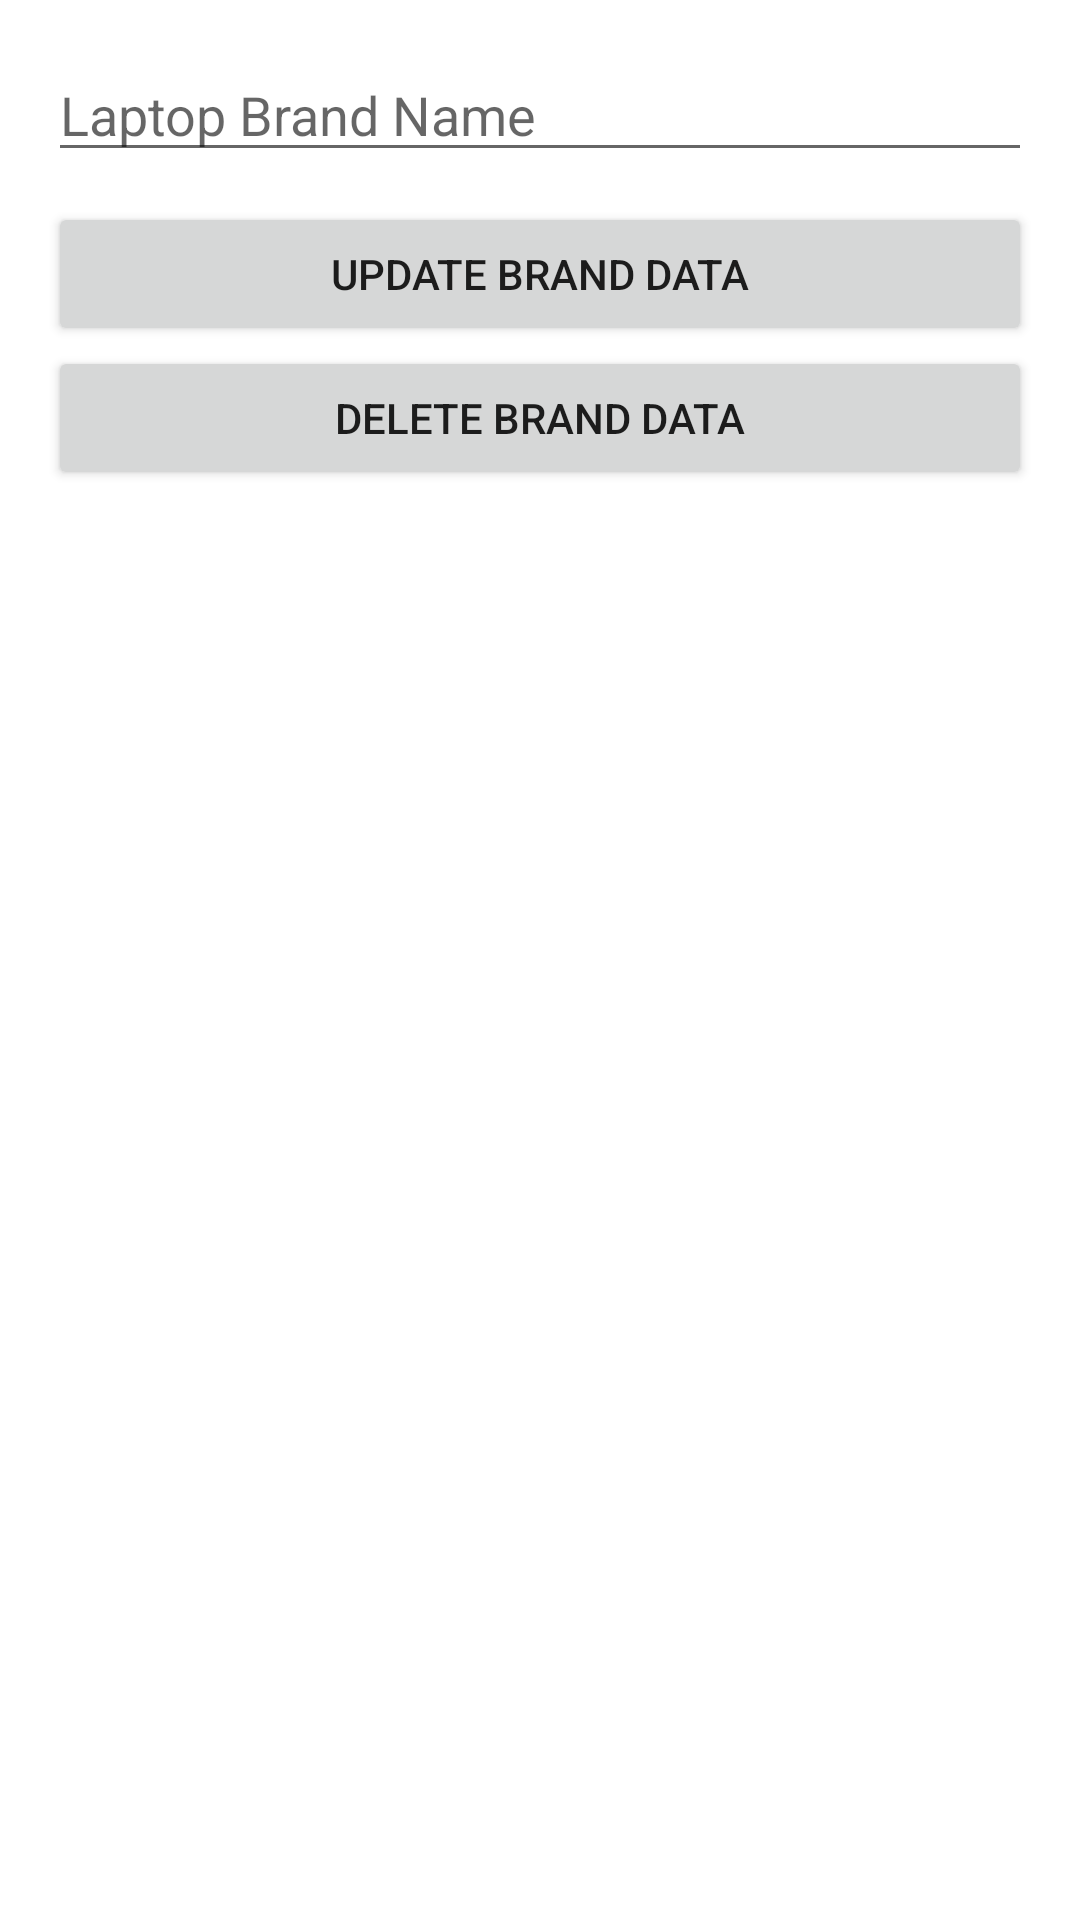

Write the Android layout XML for this screen, with the resource values it uses.
<!-- AndroidManifest.xml: application theme Theme.MaterialComponents.Light -->
<!-- res/layout/activity_update_laptop_brand.xml -->
<?xml version="1.0" encoding="utf-8"?>
<LinearLayout xmlns:android="http://schemas.android.com/apk/res/android"
    android:layout_width="match_parent"
    android:layout_height="match_parent"
    android:orientation="vertical"
    android:padding="16dp">

    <EditText
        android:id="@+id/editTextLaptopBrand_update"
        android:layout_width="match_parent"
        android:layout_height="wrap_content"
        android:hint="@string/laptop_brand_name"
        android:inputType="text" />

    <Spinner
        android:id="@+id/spn_rating_update"
        android:layout_width="match_parent"
        android:layout_height="wrap_content"
        android:layout_marginTop="10dp"
        android:background="@android:color/transparent" />

    <Button

        android:id="@+id/btn_update_brand"
        android:layout_width="match_parent"
        android:layout_height="wrap_content"
        android:text="Update Brand Data" />

    <Button

        android:id="@+id/btn_delete_brand"
        android:layout_width="match_parent"
        android:layout_height="wrap_content"
        android:text="Delete Brand Data" />

</LinearLayout>
<!-- resources referenced by this layout -->
<resources>
  <string name="laptop_brand_name">Laptop Brand Name</string>
</resources>
